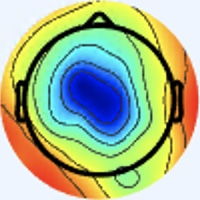

Values plotted in this chart, from the file beside it:
[238 245 255], [238 245 255], [238 245 255], [238 245 255], [238 245 255], [238 245 255], [238 245 255], [238 245 255], [238 245 255], [238 245 255], [238 245 255], [238 245 255], [238 245 255], [238 245 255], [238 245 255], [238 245 255], [238 245 255], [238 245 255], [238 245 255], [238 245 255], [238 245 255], [238 245 255], [238 245 255], [238 245 255]
[238 245 255], [238 245 255], [238 245 255], [238 245 255], [238 245 255], [238 245 255], [238 245 255], [238 245 255], [238 245 255], [238 245 255], [238 245 255], [238 245 255], [238 245 255], [238 245 255], [238 245 255], [238 245 255], [238 245 255], [238 245 255], [238 245 255], [238 245 255], [238 245 255], [238 245 255], [238 245 255], [238 245 255]
[238 245 255], [238 245 255], [238 245 255], [238 245 255], [238 245 255], [238 245 255], [238 245 255], [238 245 255], [238 245 255], [238 245 255], [238 245 255], [238 245 255], [238 245 255], [238 245 255], [238 245 255], [238 245 255], [238 245 255], [238 245 255], [238 245 255], [238 245 255], [238 245 255], [238 245 255], [238 245 255], [238 245 255]
[238 245 255], [238 245 255], [238 245 255], [238 245 255], [238 245 255], [238 245 255], [238 245 255], [238 245 255], [238 245 255], [238 245 255], [238 245 255], [238 245 255], [238 245 255], [238 245 255], [238 245 255], [238 245 255], [238 245 255], [238 245 255], [238 245 255], [238 245 255], [238 245 255], [238 245 255], [238 245 255], [238 245 255]
[238 245 255], [238 245 255], [238 245 255], [238 245 255], [238 245 255], [238 245 255], [238 245 255], [238 245 255], [238 245 255], [238 245 255], [238 245 255], [238 245 255], [238 245 255], [238 245 255], [238 245 255], [238 245 255], [238 245 255], [238 245 255], [238 245 255], [238 245 255], [238 245 255], [238 245 255], [238 245 255], [238 245 255]
[238 245 255], [238 245 255], [238 245 255], [238 245 255], [238 245 255], [238 245 255], [238 245 255], [238 245 255], [238 245 255], [238 245 255], [238 245 255], [238 245 255], [238 245 255], [238 245 255], [238 245 255], [238 245 255], [238 245 255], [238 245 255], [238 245 255], [238 245 255], [238 245 255], [238 245 255], [238 245 255], [238 245 255]
[238 245 255], [238 245 255], [238 245 255], [238 245 255], [238 245 255], [238 245 255], [238 245 255], [238 245 255], [238 245 255], [238 245 255], [238 245 255], [238 245 255], [238 245 255], [238 245 255], [238 245 255], [238 245 255], [238 245 255], [238 245 255], [238 245 255], [238 245 255], [238 245 255], [238 245 255], [238 245 255], [238 245 255]
[238 245 255], [238 245 255], [238 245 255], [238 245 255], [238 245 255], [238 245 255], [238 245 255], [238 245 255], [238 245 255], [238 245 255], [238 245 255], [238 245 255], [238 245 255], [238 245 255], [238 245 255], [238 245 255], [238 245 255], [238 245 255], [238 245 255], [238 245 255], [238 245 255], [238 245 255], [238 245 255], [238 245 255]
[238 245 255], [238 245 255], [238 245 255], [238 245 255], [238 245 255], [238 245 255], [238 245 255], [238 245 255], [238 245 255], [238 245 255], [238 245 255], [238 245 255], [238 245 255], [238 245 255], [238 245 255], [238 245 255], [238 245 253], [238 245 253], [238 245 253], [238 245 253], [238 245 255], [238 245 255], [238 245 255], [238 245 255]
[238 245 255], [238 245 255], [238 245 255], [238 245 255], [238 245 255], [238 245 255], [238 245 255], [238 245 255], [238 245 255], [238 245 255], [238 245 255], [238 245 255], [238 245 255], [238 245 255], [238 245 255], [238 245 255], [238 245 253], [238 245 253], [238 245 253], [238 245 253], [238 245 255], [238 245 255], [238 245 255], [238 245 255]
[238 245 255], [238 245 255], [238 245 255], [238 245 255], [238 245 255], [238 245 255], [238 245 255], [238 245 255], [238 245 255], [238 245 255], [238 245 255], [238 245 255], [238 245 255], [238 245 255], [238 245 255], [238 245 255], [238 245 253], [238 245 253], [238 245 253], [238 245 253], [238 245 253], [238 245 253], [238 245 253], [238 245 253]
[238 245 255], [238 245 255], [238 245 255], [238 245 255], [238 245 255], [238 245 255], [238 245 255], [238 245 255], [238 245 255], [238 245 255], [238 245 255], [238 245 255], [238 245 255], [238 245 255], [238 245 255], [238 245 255], [238 245 253], [238 245 253], [238 245 253], [238 245 253], [238 245 253], [238 245 253], [238 245 253], [238 245 253]
[238 245 255], [238 245 255], [238 245 255], [238 245 255], [238 245 255], [238 245 255], [238 245 255], [238 245 255], [238 245 255], [238 245 255], [238 245 255], [238 245 255], [238 245 255], [238 245 255], [238 245 255], [238 245 255], [238 245 253], [238 245 251], [238 245 251], [238 245 251], [238 245 253], [237 244 252], [237 244 252], [237 244 252]
[238 245 255], [238 245 255], [238 245 255], [238 245 255], [238 245 255], [238 245 255], [238 245 255], [238 245 255], [238 245 255], [238 245 255], [238 245 255], [238 245 255], [238 245 255], [238 245 255], [238 245 255], [238 245 253], [238 245 253], [238 245 251], [238 245 251], [238 245 251], [237 244 252], [237 244 252], [237 244 252], [237 244 252]
[238 245 255], [238 245 255], [238 245 255], [238 245 255], [238 245 255], [238 245 255], [238 245 255], [238 245 255], [238 245 255], [238 245 255], [238 245 255], [238 245 255], [238 245 255], [238 245 255], [238 245 255], [238 245 253], [238 245 253], [238 245 251], [238 245 251], [238 245 251], [237 244 250], [237 244 250], [237 244 252], [237 244 252]
[238 245 255], [238 245 255], [238 245 255], [238 245 255], [238 245 255], [238 245 255], [238 245 255], [238 245 255], [238 245 255], [238 245 255], [238 245 255], [238 245 255], [238 245 255], [238 245 255], [238 245 255], [238 245 253], [238 245 251], [238 245 251], [238 245 253], [238 245 251], [237 244 250], [237 244 250], [239 244 250], [237 244 250]
[238 245 255], [238 245 255], [238 245 255], [238 245 255], [238 245 255], [238 245 255], [238 245 255], [238 245 255], [238 245 255], [238 245 255], [238 245 255], [238 245 255], [238 245 253], [238 245 253], [238 245 253], [238 245 253], [237 246 251], [238 245 253], [238 245 255], [239 243 252], [239 244 248], [239 244 248], [240 243 248], [239 244 248]
[238 245 255], [238 245 255], [238 245 255], [238 245 255], [238 245 255], [238 245 255], [238 245 255], [238 245 255], [238 245 255], [238 245 255], [238 245 255], [238 245 255], [238 245 253], [238 245 253], [238 245 253], [238 245 253], [237 246 251], [238 245 251], [238 245 253], [240 244 253], [239 244 250], [239 244 250], [240 243 250], [239 244 250]
[238 245 255], [238 245 255], [238 245 255], [238 245 255], [238 245 255], [238 245 255], [238 245 255], [238 245 255], [238 245 255], [238 245 255], [238 245 255], [238 245 255], [238 245 255], [238 245 255], [238 245 253], [238 245 251], [238 246 249], [238 246 248], [238 246 249], [238 245 253], [238 245 255], [238 244 255], [239 243 255], [237 243 255]
[238 245 255], [238 245 255], [238 245 255], [238 245 255], [238 245 255], [238 245 255], [238 245 255], [238 245 255], [238 245 255], [238 245 255], [238 245 255], [238 245 255], [238 245 255], [238 245 255], [238 245 253], [238 245 253], [238 246 249], [238 246 249], [238 246 249], [238 245 253], [238 244 255], [237 245 255], [238 244 255], [237 243 255]
[238 245 255], [238 245 255], [238 245 255], [238 245 255], [238 245 255], [238 245 255], [238 245 255], [238 245 255], [238 245 255], [238 245 255], [238 245 255], [238 245 255], [238 245 255], [238 245 255], [238 245 255], [238 245 255], [240 244 255], [240 244 253], [238 245 253], [238 245 253], [237 246 255], [236 246 255], [237 245 255], [237 246 255]
[238 245 255], [238 245 255], [238 245 255], [238 245 255], [238 245 255], [238 245 255], [238 245 255], [238 245 255], [238 245 255], [238 245 255], [238 245 255], [238 245 255], [238 245 255], [238 245 255], [238 245 255], [238 245 255], [240 244 255], [240 244 255], [238 245 255], [237 246 253], [236 246 255], [236 246 255], [236 246 255], [236 247 253]
[238 245 255], [238 245 255], [238 245 255], [238 245 255], [238 245 255], [238 245 255], [238 245 255], [238 245 255], [238 245 255], [238 245 255], [238 245 255], [238 245 255], [238 245 255], [238 245 255], [238 245 255], [238 245 255], [240 244 255], [240 244 255], [238 245 255], [237 246 253], [236 247 253], [236 247 253], [236 247 253], [236 247 253]
[238 245 255], [238 245 255], [238 245 255], [238 245 255], [238 245 255], [238 245 255], [238 245 255], [238 245 255], [238 245 255], [238 245 255], [238 245 255], [238 245 255], [238 245 255], [238 245 255], [238 245 255], [238 245 255], [240 244 255], [240 244 255], [238 245 253], [237 246 253], [237 246 253], [236 247 253], [236 247 253], [237 246 253]
[238 245 255], [238 245 255], [238 245 255], [238 245 255], [238 245 255], [238 245 255], [238 245 255], [238 245 255], [238 245 255], [238 245 255], [237 246 255], [237 246 255], [237 246 255], [237 246 255], [237 246 255], [238 245 255], [241 245 255], [240 244 255], [237 244 252], [237 246 253], [237 246 253], [238 247 254], [238 247 252], [238 247 252]
[238 245 255], [238 245 255], [238 245 255], [238 245 255], [238 245 255], [238 245 255], [238 245 255], [238 245 255], [238 245 255], [238 245 255], [237 246 255], [237 246 255], [237 246 255], [237 246 255], [237 246 255], [237 246 255], [238 244 255], [240 244 255], [237 244 254], [237 244 254], [237 246 255], [238 247 254], [238 247 252], [238 247 252]
[238 245 253], [238 245 253], [238 245 253], [238 245 253], [238 245 253], [238 245 253], [238 245 253], [238 245 253], [238 245 253], [238 245 253], [237 246 255], [237 246 255], [237 246 255], [237 246 255], [237 246 255], [236 245 254], [237 244 252], [237 244 254], [236 242 255], [237 243 255], [237 244 254], [238 245 253], [238 247 254], [238 247 254]
[238 245 253], [238 245 253], [238 245 253], [238 245 253], [238 245 253], [238 245 253], [238 245 253], [238 245 253], [238 245 253], [238 245 253], [237 246 255], [237 246 255], [237 246 255], [237 246 255], [236 245 254], [236 245 254], [237 244 250], [237 244 254], [236 242 255], [236 242 255], [237 244 254], [238 245 251], [238 247 255], [238 248 255]
[238 245 253], [238 245 253], [238 245 253], [238 245 253], [238 245 253], [238 245 253], [238 245 253], [238 245 253], [237 246 253], [237 246 253], [237 246 255], [237 246 255], [237 246 255], [236 245 254], [236 244 255], [236 245 254], [237 244 254], [236 243 253], [236 242 255], [236 242 255], [237 244 252], [238 245 251], [238 247 255], [238 249 255]
[238 245 253], [238 245 253], [238 245 253], [238 245 253], [238 245 253], [238 245 253], [238 245 253], [238 245 253], [237 246 253], [237 246 253], [237 246 255], [237 246 255], [236 245 254], [236 245 254], [236 244 255], [235 243 254], [236 242 254], [236 242 254], [236 242 254], [236 242 254], [236 243 253], [237 246 253], [237 248 254], [238 249 255]
[238 245 253], [238 245 253], [238 245 253], [238 245 253], [238 245 253], [238 245 253], [238 245 253], [238 245 253], [237 246 253], [237 246 253], [237 246 255], [237 246 255], [236 245 254], [236 245 254], [236 244 255], [235 243 254], [235 241 255], [236 242 255], [238 242 254], [237 241 253], [236 242 254], [236 245 254], [236 247 253], [236 249 255]
[238 245 255], [238 245 253], [238 245 253], [238 245 253], [238 245 253], [238 245 253], [238 245 253], [238 245 253], [237 246 253], [237 246 253], [237 246 253], [237 246 253], [236 245 254], [236 245 254], [235 243 254], [235 243 255], [235 241 255], [235 241 255], [235 241 253], [235 242 252], [235 241 253], [235 244 253], [236 247 251], [237 248 252]
[240 244 255], [240 244 255], [240 244 253], [240 245 251], [238 245 251], [238 245 251], [237 246 253], [237 246 253], [237 246 253], [237 246 253], [237 246 251], [237 246 251], [237 244 252], [236 243 253], [236 242 255], [236 242 255], [235 240 255], [237 243 255], [236 242 254], [233 242 251], [234 243 250], [234 245 249], [231 245 248], [234 241 247]
[240 243 255], [240 244 255], [240 244 253], [240 245 251], [238 246 249], [238 245 251], [237 246 253], [237 246 253], [237 246 253], [237 246 253], [237 246 251], [237 246 251], [237 244 250], [236 243 253], [236 242 255], [236 242 255], [236 242 255], [236 242 255], [234 242 253], [233 242 249], [235 243 246], [235 245 246], [232 243 245], [235 240 236]
[238 244 255], [238 245 255], [238 245 253], [238 245 251], [238 246 249], [238 245 251], [238 245 253], [238 245 255], [238 245 255], [238 245 255], [238 245 251], [238 245 251], [239 244 250], [239 243 252], [238 242 253], [239 243 255], [239 242 255], [236 242 255], [234 242 253], [235 242 250], [237 242 245], [236 242 240], [232 241 238], [235 239 216]
[238 244 255], [238 245 255], [238 245 253], [238 246 249], [238 246 249], [238 246 249], [238 245 253], [238 245 255], [238 245 255], [238 245 255], [238 245 253], [238 245 251], [239 243 252], [239 243 252], [239 243 252], [239 243 254], [239 243 255], [238 242 254], [237 243 255], [236 243 251], [237 238 242], [236 236 228], [233 237 212], [238 239 182]
[238 245 255], [238 245 253], [238 245 251], [238 246 249], [238 246 249], [238 246 249], [240 245 251], [240 244 253], [240 244 255], [240 244 255], [240 244 255], [240 244 253], [239 243 254], [239 243 254], [239 243 255], [239 243 255], [239 241 254], [239 243 254], [239 246 254], [239 243 252], [238 232 242], [235 227 214], [235 234 170], [241 239 138]
[238 245 255], [238 245 253], [238 245 251], [238 246 249], [238 246 249], [238 246 249], [240 245 251], [240 244 253], [239 243 254], [240 244 255], [240 244 255], [240 244 255], [239 243 254], [237 244 254], [237 243 255], [237 243 255], [239 243 254], [240 244 253], [241 248 255], [243 244 248], [238 229 224], [234 222 184], [236 230 134], [244 237 105]
[238 245 253], [238 245 253], [238 245 253], [238 245 253], [240 244 253], [240 244 253], [240 244 253], [240 244 255], [239 243 254], [240 244 255], [238 245 255], [238 245 255], [237 244 254], [236 245 254], [236 244 255], [236 245 254], [238 245 251], [239 247 250], [242 249 255], [245 245 237], [240 229 184], [236 221 140], [240 225 106], [246 231  88]
[238 245 253], [238 245 253], [238 245 255], [238 245 255], [240 244 255], [240 244 255], [240 244 255], [240 244 255], [239 243 254], [238 245 255], [238 245 255], [237 246 253], [236 245 252], [235 246 252], [235 245 254], [235 246 252], [238 249 251], [238 248 247], [245 249 250], [247 245 220], [244 230 155], [240 220 108], [244 221  89], [248 226  81]
[237 244 252], [237 244 254], [239 243 255], [239 242 255], [239 242 255], [239 242 255], [240 243 255], [240 243 255], [237 243 255], [237 244 254], [237 246 253], [236 247 251], [236 247 251], [233 247 250], [232 246 249], [231 246 249], [234 250 250], [233 246 239], [246 249 230], [247 241 191], [245 227 129], [245 220  93], [246 218  85], [248 222  85]
[237 244 252], [237 244 254], [239 243 255], [239 242 255], [239 242 255], [239 242 255], [240 243 255], [238 244 255], [239 246 255], [238 247 254], [236 247 253], [236 247 251], [233 247 250], [231 245 248], [228 243 246], [228 243 246], [229 248 246], [238 251 234], [244 245 201], [247 238 159], [248 225 109], [246 217  81], [249 220  84], [240 216  84]
[237 244 252], [237 244 254], [237 243 255], [237 243 255], [237 243 255], [237 243 255], [238 245 255], [238 245 253], [239 246 252], [238 247 252], [237 248 254], [236 247 253], [233 246 254], [232 245 253], [230 243 252], [228 242 245], [234 251 243], [243 255 219], [242 241 161], [247 234 122], [246 221  92], [245 216  76], [250 223  82], [232 211  84]
[237 244 252], [237 244 254], [237 244 254], [237 243 255], [237 244 254], [237 244 252], [238 245 251], [238 246 249], [237 247 249], [237 246 251], [237 246 253], [236 246 255], [236 246 255], [234 244 254], [231 241 250], [230 241 237], [236 249 221], [245 251 187], [246 239 132], [250 234  99], [248 225  85], [248 223  81], [233 211  76], [203 186  70]
[237 244 254], [237 244 254], [236 245 254], [235 244 253], [236 245 252], [236 246 248], [237 247 248], [237 247 248], [237 247 249], [237 246 251], [237 246 255], [236 245 254], [237 246 255], [235 244 251], [232 239 245], [230 238 217], [235 242 175], [238 239 135], [239 229  98], [245 229  82], [255 243  92], [253 238  97], [191 174  60], [136 122  23]
[237 243 255], [237 244 254], [235 243 254], [235 244 253], [235 244 251], [236 245 250], [237 247 249], [237 247 249], [238 247 252], [238 245 255], [238 244 255], [240 244 255], [242 247 253], [242 248 248], [238 243 236], [235 240 200], [238 237 145], [242 234 107], [243 226  84], [244 228  80], [252 244 101], [236 228 103], [155 141  44], [103  89   0]
[236 244 255], [235 243 254], [235 243 255], [235 243 254], [235 244 253], [236 245 254], [237 246 255], [237 245 255], [238 244 255], [238 244 255], [239 242 255], [242 245 254], [248 250 249], [248 252 238], [243 247 220], [242 241 184], [236 225 120], [245 227  93], [251 231  84], [241 226  85], [196 191  74], [157 154  57], [130 120  35], [131 120  30]
[236 242 255], [235 243 255], [235 243 255], [235 243 255], [234 244 255], [235 245 255], [235 245 255], [237 245 255], [238 244 255], [237 242 255], [237 240 255], [240 243 252], [247 247 247], [250 249 229], [246 246 196], [243 238 154], [242 226 105], [245 224  83], [253 232  87], [239 225  94], [148 142  48], [95 92 13], [129 119  34], [177 168  65]
[239 243 255], [237 243 255], [236 242 255], [235 243 255], [233 245 255], [233 247 255], [235 249 252], [238 249 253], [238 246 255], [238 244 255], [238 241 255], [238 240 252], [239 237 248], [245 240 220], [238 231 153], [241 232 113], [246 233  93], [249 235  87], [249 234  93], [217 202  85], [117 103  28], [70 60  0], [149 140  39], [233 228 100]
[239 243 254], [237 244 254], [237 243 255], [236 244 255], [234 246 255], [234 249 255], [235 251 251], [237 251 252], [238 247 255], [239 243 255], [237 239 252], [239 238 246], [239 233 233], [241 233 196], [237 228 125], [242 231  90], [254 243  93], [246 234  88], [219 208  84], [180 166  67], [102  88  15], [87 74  0], [180 174  54], [255 250 104]
[237 244 250], [237 244 250], [237 244 250], [237 246 251], [235 248 254], [235 250 253], [236 252 252], [238 252 253], [239 248 255], [239 243 254], [240 238 251], [242 237 234], [240 234 200], [240 232 157], [239 229 105], [245 234  84], [255 246  92], [251 237 102], [171 156  61], [116 103  24], [125 115  26], [156 150  40], [215 209  71], [255 254  97]
[237 244 250], [236 245 250], [236 245 250], [237 246 251], [237 248 252], [236 250 253], [236 252 252], [238 252 253], [239 248 253], [241 244 249], [241 236 242], [243 235 216], [245 236 171], [247 236 131], [248 237  96], [248 237  83], [254 240  92], [232 218  95], [137 122  41], [82 70  0], [150 145  41], [223 220  91], [243 242  90], [250 251  87]
[236 245 252], [236 245 254], [237 246 255], [237 246 255], [237 246 253], [237 248 252], [235 249 250], [236 250 250], [237 247 249], [241 243 242], [240 232 221], [242 229 187], [248 233 140], [252 239 109], [255 244  94], [248 237  85], [223 209  74], [185 172  58], [125 113  31], [105  97  14], [181 178  63], [246 247 107], [252 253  97], [244 246  83]
[236 246 255], [237 245 255], [238 244 255], [238 244 255], [238 245 253], [237 246 251], [234 248 251], [234 248 251], [237 246 251], [242 243 237], [240 229 197], [241 224 155], [248 231 115], [255 240  95], [255 247  91], [246 234  86], [188 176  56], [146 133  31], [132 121  29], [154 146  45], [213 210  81], [249 252 103], [250 254  95], [240 248  83]
[238 246 255], [238 246 255], [238 244 255], [240 244 255], [240 245 251], [237 244 252], [235 245 255], [235 245 255], [238 244 255], [242 242 232], [240 230 171], [241 223 125], [250 230  97], [255 237  86], [255 250  90], [242 234  91], [157 145  45], [111 100  10], [166 154  44], [221 212  83], [240 237  94], [247 250  97], [242 252  91], [230 245  82]
[238 247 255], [239 246 255], [241 245 255], [240 244 255], [240 245 251], [237 244 252], [236 244 255], [235 243 255], [238 243 249], [243 241 216], [239 228 146], [240 221 101], [250 227  89], [254 234  83], [255 250  90], [239 233  95], [144 135  42], [96 86  0], [188 178  55], [255 247 102], [255 253 100], [244 248  89], [230 243  78], [231 249  85]
[239 246 254], [239 246 254], [240 244 253], [240 244 253], [242 245 252], [241 245 254], [239 245 255], [240 245 251], [240 244 230], [238 236 187], [239 227 125], [245 226  97], [240 216  80], [233 215  71], [255 251  98], [251 249 112], [161 155  59], [113 104  11], [197 188  59], [254 249  97], [248 249  86], [245 252  86], [233 249  81], [229 250  83]
[239 246 254], [239 246 254], [240 244 255], [240 244 253], [241 244 251], [242 245 252], [241 243 255], [243 245 244], [236 237 205], [236 232 161], [244 232 114], [241 224  84], [235 214  73], [231 213  75], [231 225  89], [225 223 100], [170 165  65], [148 141  35], [207 201  65], [251 251  95], [249 252  87], [242 251  82], [237 253  85], [232 254  84]
[239 243 254], [240 244 255], [242 244 255], [241 243 255], [244 244 252], [246 247 252], [248 246 255], [251 248 241], [240 236 189], [230 223 135], [240 227  99], [245 230  79], [254 239  86], [241 228  90], [167 160  53], [127 121  23], [165 157  50], [206 200  78], [231 230  88], [244 249  94], [246 254  91], [239 252  85], [236 252  84], [236 255  88]
[239 243 254], [240 244 255], [242 244 255], [241 243 255], [244 244 254], [248 247 255], [251 245 255], [255 248 232], [242 233 168], [232 219 115], [240 224  89], [246 231  80], [255 244  95], [235 225  94], [127 120  29], [72 66  0], [161 154  38], [244 240 104], [248 252 103], [240 250  91], [241 254  89], [236 252  84], [236 251  86], [234 252  88]
[240 243 252], [241 244 253], [239 244 250], [238 242 251], [240 242 254], [245 243 255], [249 239 248], [250 238 216], [242 225 143], [241 222 102], [245 226  87], [242 226  81], [230 218  82], [206 197  80], [130 124  38], [106 100  12], [182 176  54], [250 248 103], [247 255  94], [239 255  86], [234 252  82], [234 253  84], [235 253  89], [229 251  90]
... 139 more rows
